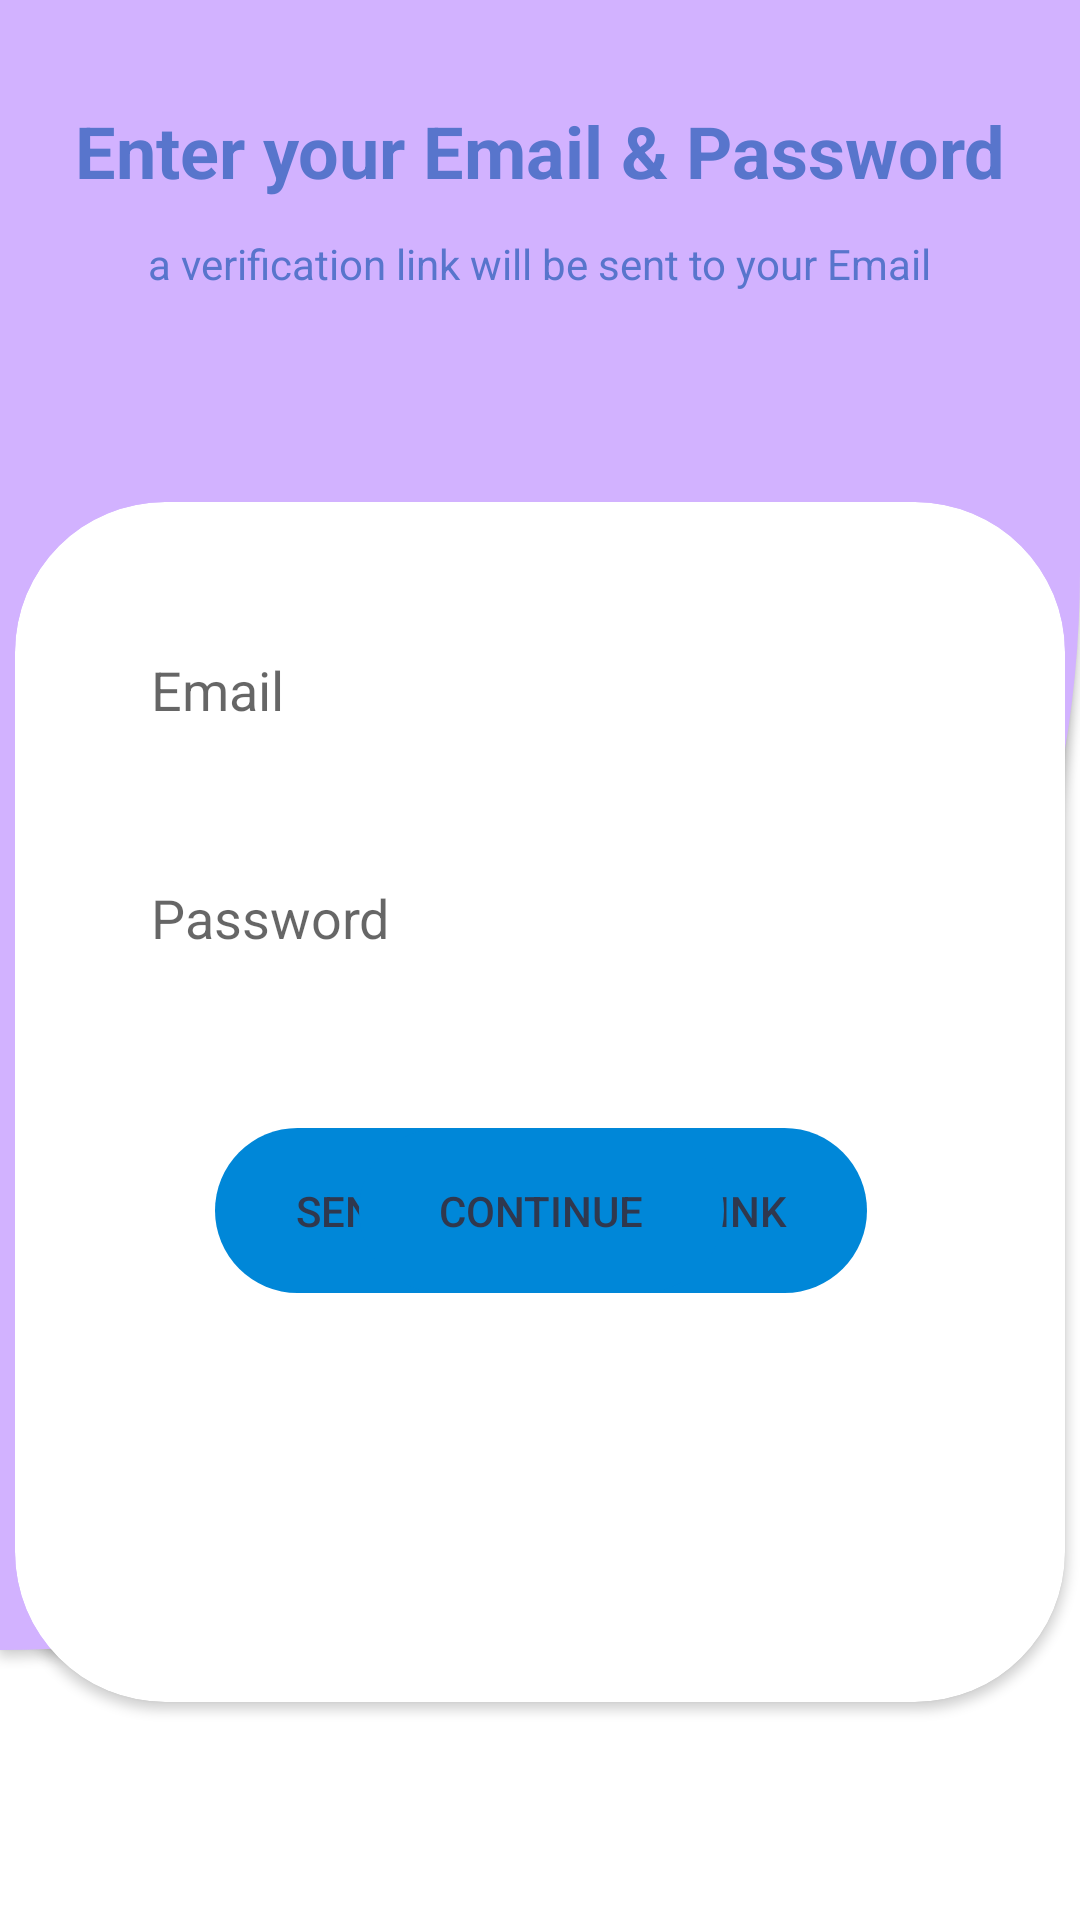

Write the Android layout XML for this screen, with the resource values it uses.
<!-- AndroidManifest.xml: application theme Theme.AttendanceTracker -->
<!-- res/layout/activity_student_signup1.xml -->
<?xml version="1.0" encoding="utf-8"?>
<androidx.constraintlayout.widget.ConstraintLayout xmlns:android="http://schemas.android.com/apk/res/android"
    xmlns:app="http://schemas.android.com/apk/res-auto"
    xmlns:tools="http://schemas.android.com/tools"
    android:layout_width="match_parent"
    android:layout_height="match_parent"
    tools:context=".Student.StdSignUp.StudentSignup_1">

    <ImageView
        android:id="@+id/imageView2"
        android:layout_width="match_parent"
        android:layout_height="match_parent"
        android:scaleType="centerCrop"
        android:src="@drawable/booksdoodle" />
    <TextView
        android:id="@+id/textView7"
        android:elevation="2sp"
        android:layout_width="match_parent"
        android:layout_height="550sp"
        android:background="@drawable/curvedesign"
        app:layout_constraintStart_toStartOf="parent"
        app:layout_constraintTop_toTopOf="parent" />

    <TextView
        android:id="@+id/textView17"
        android:layout_width="wrap_content"
        android:layout_height="wrap_content"
        android:layout_marginTop="34sp"
        android:elevation="5sp"
        android:text="Enter your Email &amp; Password"
        android:textColor="#5875CC"
        android:textSize="24sp"
        android:textStyle="bold"
        app:layout_constraintEnd_toEndOf="parent"
        app:layout_constraintStart_toStartOf="parent"
        app:layout_constraintTop_toTopOf="@+id/imageView2" />

    <TextView
        android:id="@+id/textView16"
        android:layout_width="wrap_content"
        android:layout_height="wrap_content"
        android:elevation="5sp"
        android:text="a verification link will be sent to your Email"
        android:textColor="#5875CC"
        android:layout_marginTop="12dp"
        android:textSize="14sp"
        app:layout_constraintEnd_toEndOf="parent"
        app:layout_constraintStart_toStartOf="parent"
        app:layout_constraintTop_toBottomOf="@+id/textView17" />

    <androidx.cardview.widget.CardView
        android:layout_width="350sp"
        android:layout_height="400sp"
        android:elevation="10sp"
        app:cardCornerRadius="50sp"
        android:layout_marginTop="70sp"
        app:layout_constraintEnd_toEndOf="@+id/textView7"
        app:layout_constraintStart_toStartOf="parent"
        app:layout_constraintTop_toBottomOf="@+id/textView16" />
    <EditText
        android:id="@+id/email"
        android:layout_width="300sp"
        android:layout_height="60sp"
        android:layout_marginTop="200sp"
        android:elevation="7sp"
        android:background="@drawable/edittext_bg"
        android:hint="Email"
        android:inputType="textEmailAddress"
        android:paddingLeft="20sp"
        app:layout_constraintEnd_toEndOf="parent"
        app:layout_constraintHorizontal_bias="0.504"
        app:layout_constraintStart_toStartOf="parent"
        app:layout_constraintTop_toTopOf="parent" />

    <EditText
        android:id="@+id/pass"
        android:layout_width="300sp"
        android:layout_height="60sp"
        android:layout_marginTop="16sp"
        android:elevation="7sp"
        android:background="@drawable/edittext_bg"
        android:hint="Password"
        android:inputType="textPassword"
        android:paddingLeft="20sp"
        app:layout_constraintEnd_toEndOf="parent"
        app:layout_constraintHorizontal_bias="0.504"
        app:layout_constraintStart_toStartOf="parent"
        app:layout_constraintTop_toBottomOf="@+id/email" />

    <androidx.appcompat.widget.AppCompatButton
        android:id="@+id/signUp"
        android:layout_width="wrap_content"
        android:layout_height="55sp"
        android:layout_gravity="center"
        android:layout_marginTop="40sp"
        android:background="@drawable/rounded_shape"
        android:text="        Send verification link        "
        android:textColor="#30384E"
        app:elevation="0sp"
        app:layout_constraintEnd_toEndOf="parent"
        app:layout_constraintHorizontal_bias="0.502"
        app:layout_constraintStart_toStartOf="parent"
        app:layout_constraintTop_toBottomOf="@+id/pass" />

    <androidx.appcompat.widget.AppCompatButton
        android:id="@+id/cont"
        android:layout_width="wrap_content"
        android:layout_height="55sp"
        android:layout_gravity="center"
        android:layout_marginTop="40sp"
        android:background="@drawable/rounded_shape"
        android:text="        Continue        "
        android:textColor="#30384E"
        app:elevation="0sp"
        app:layout_constraintEnd_toEndOf="parent"
        app:layout_constraintHorizontal_bias="0.502"
        app:layout_constraintStart_toStartOf="parent"
        app:layout_constraintTop_toBottomOf="@+id/pass" />
</androidx.constraintlayout.widget.ConstraintLayout>
<!-- resources referenced by this layout -->
<resources>
  <!-- drawable curvedesign (drawable) -->
  <?xml version="1.0" encoding="utf-8"?>
  <shape xmlns:android="http://schemas.android.com/apk/res/android">
      <solid android:color="@color/my_purple"/>
      <corners
          android:bottomRightRadius="900dp"/>
  </shape>
  <!-- drawable rounded_shape (drawable) -->
  <?xml version="1.0" encoding="utf-8"?>
  <shape xmlns:android="http://schemas.android.com/apk/res/android">
      <corners android:radius="32dp"/>
      <solid android:color="@color/my_blue"/>
  </shape>
  <style name="Theme.AttendanceTracker" parent="Theme.MaterialComponents.DayNight.NoActionBar">
          
          <item name="colorPrimary">@color/my_blue</item>
          <item name="colorPrimaryVariant">@color/my_blue</item>
          <item name="colorOnPrimary">@color/white</item>
          
          <item name="colorSecondary">@color/teal_200</item>
          <item name="colorSecondaryVariant">@color/teal_200</item>
          <item name="colorOnSecondary">@color/black</item>
          
          <item name="android:statusBarColor">@color/my_purple</item>
          
      </style>
  <color name="my_purple">#D2B2FF</color>9146ff
  <color name="my_blue">#0087D8</color>
  <color name="white">#FFFFFFFF</color>
  <color name="teal_200">#FF03DAC5</color>
  <color name="black">#FF000000</color>
</resources>
